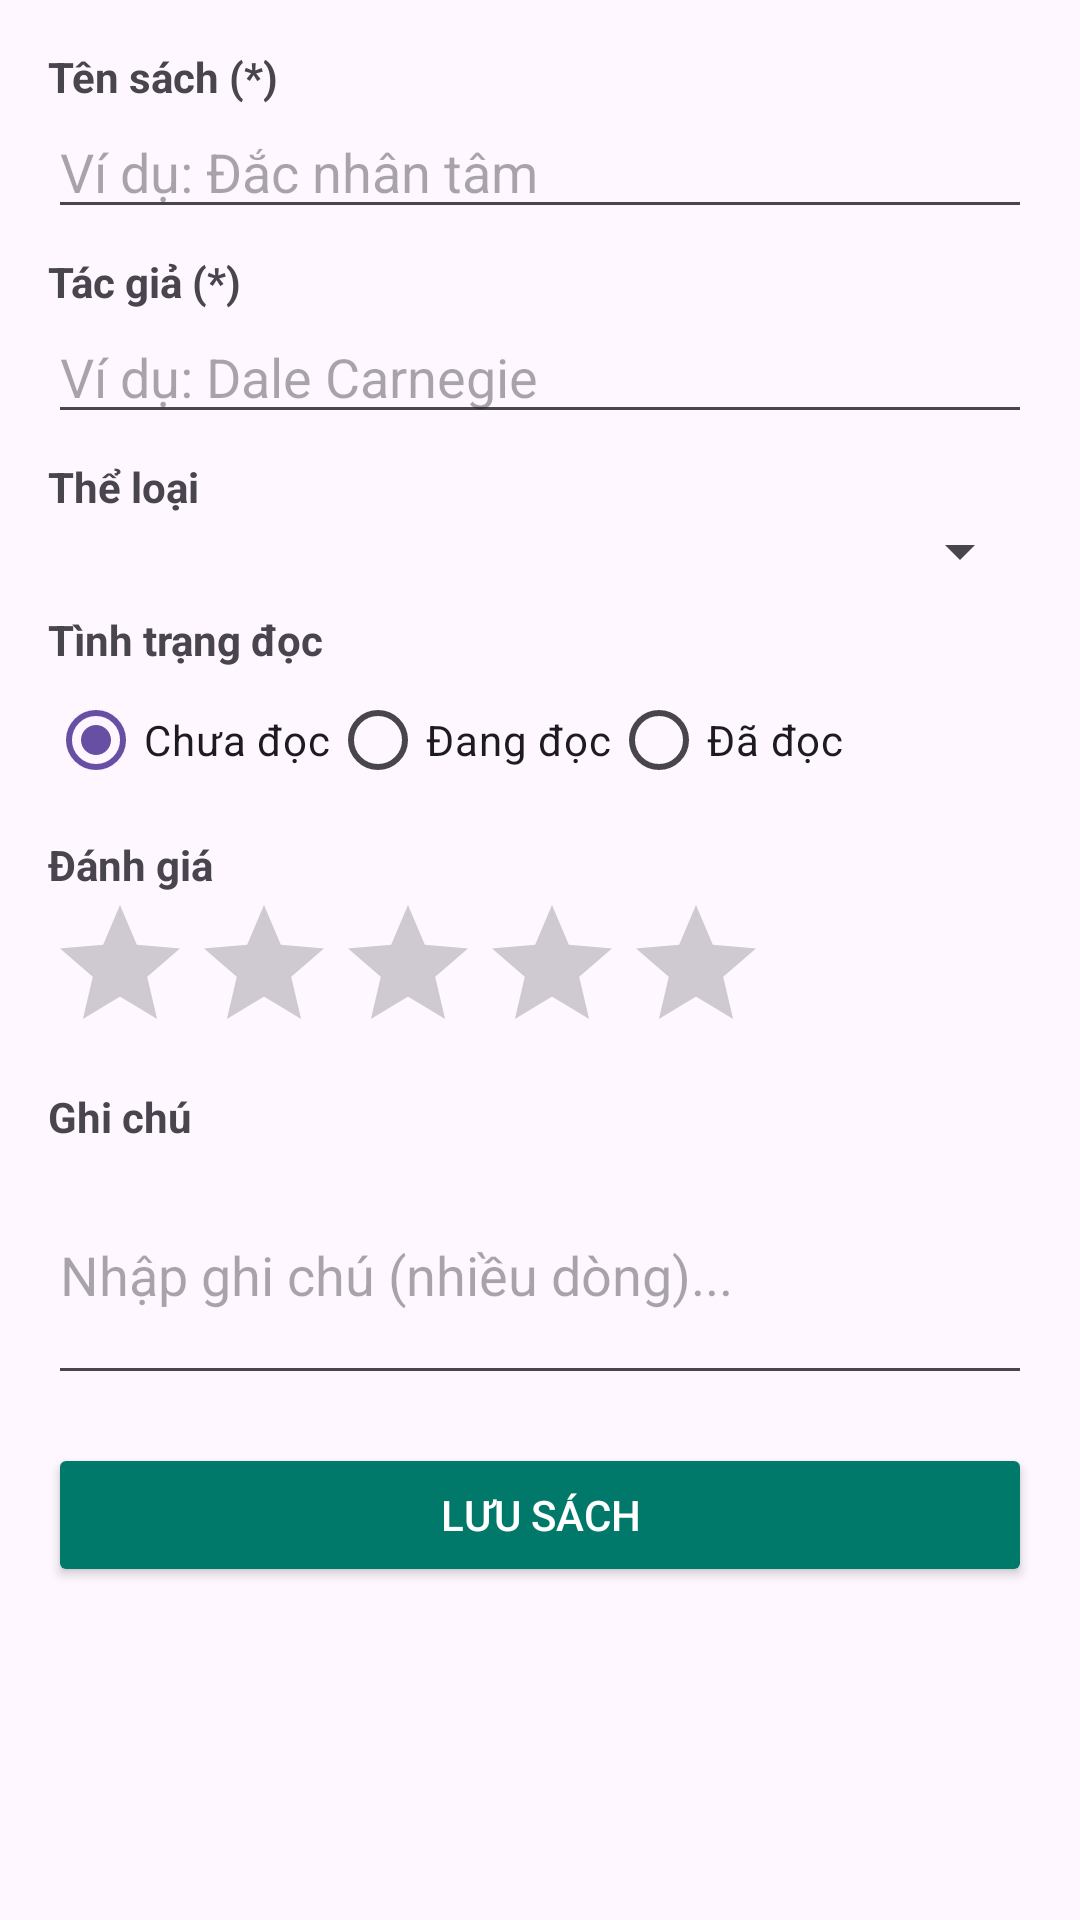

This screen was rendered from an Android layout file. Write that file and the resources it references.
<!-- AndroidManifest.xml: application theme Theme.QuanLiSach -->
<!-- res/layout/activity_add_book.xml -->
<?xml version="1.0" encoding="utf-8"?>
<ScrollView xmlns:android="http://schemas.android.com/apk/res/android"
    android:layout_width="match_parent"
    android:layout_height="match_parent"
    android:padding="16dp">

    <LinearLayout
        android:layout_width="match_parent"
        android:layout_height="wrap_content"
        android:orientation="vertical">

        <TextView
            android:layout_width="wrap_content"
            android:layout_height="wrap_content"
            android:text="Tên sách (*)"
            android:textStyle="bold" />
        <EditText
            android:id="@+id/etTitle"
            android:layout_width="match_parent"
            android:layout_height="wrap_content"
            android:hint="Ví dụ: Đắc nhân tâm" />

        <TextView
            android:layout_width="wrap_content"
            android:layout_height="wrap_content"
            android:text="Tác giả (*)"
            android:textStyle="bold"
            android:layout_marginTop="8dp" />
        <EditText
            android:id="@+id/etAuthor"
            android:layout_width="match_parent"
            android:layout_height="wrap_content"
            android:hint="Ví dụ: Dale Carnegie" />

        <TextView
            android:layout_width="wrap_content"
            android:layout_height="wrap_content"
            android:text="Thể loại"
            android:textStyle="bold"
            android:layout_marginTop="8dp" />
        <Spinner
            android:id="@+id/spCategory"
            android:layout_width="match_parent"
            android:layout_height="wrap_content" />

        <TextView
            android:layout_width="wrap_content"
            android:layout_height="wrap_content"
            android:text="Tình trạng đọc"
            android:textStyle="bold"
            android:layout_marginTop="8dp" />
        <RadioGroup
            android:id="@+id/rgStatus"
            android:layout_width="match_parent"
            android:layout_height="wrap_content"
            android:orientation="horizontal">
            <RadioButton
                android:id="@+id/rbUnread"
                android:layout_width="wrap_content"
                android:layout_height="wrap_content"
                android:text="Chưa đọc"
                android:checked="true" />
            <RadioButton
                android:id="@+id/rbReading"
                android:layout_width="wrap_content"
                android:layout_height="wrap_content"
                android:text="Đang đọc" />
            <RadioButton
                android:id="@+id/rbRead"
                android:layout_width="wrap_content"
                android:layout_height="wrap_content"
                android:text="Đã đọc" />
        </RadioGroup>

        <TextView
            android:layout_width="wrap_content"
            android:layout_height="wrap_content"
            android:text="Đánh giá"
            android:textStyle="bold"
            android:layout_marginTop="8dp" />
        <RatingBar
            android:id="@+id/ratingBar"
            android:layout_width="wrap_content"
            android:layout_height="wrap_content"
            android:numStars="5"
            android:stepSize="1.0" />

        <TextView
            android:layout_width="wrap_content"
            android:layout_height="wrap_content"
            android:text="Ghi chú"
            android:textStyle="bold"
            android:layout_marginTop="8dp" />
        <EditText
            android:id="@+id/etNote"
            android:layout_width="match_parent"
            android:layout_height="wrap_content"
            android:hint="Nhập ghi chú (nhiều dòng)..."
            android:inputType="textMultiLine"
            android:minLines="3" />

        <Button
            android:id="@+id/btnSave"
            android:layout_width="match_parent"
            android:layout_height="wrap_content"
            android:text="Lưu sách"
            android:backgroundTint="#00796B"
            android:textColor="#FFFFFF"
            android:layout_marginTop="16dp" />
    </LinearLayout>
</ScrollView>
<!-- resources referenced by this layout -->
<resources>
  <style name="Theme.QuanLiSach" parent="Base.Theme.QuanLiSach" />
  <style name="Base.Theme.QuanLiSach" parent="Theme.Material3.DayNight.NoActionBar">
          
          
      </style>
</resources>
